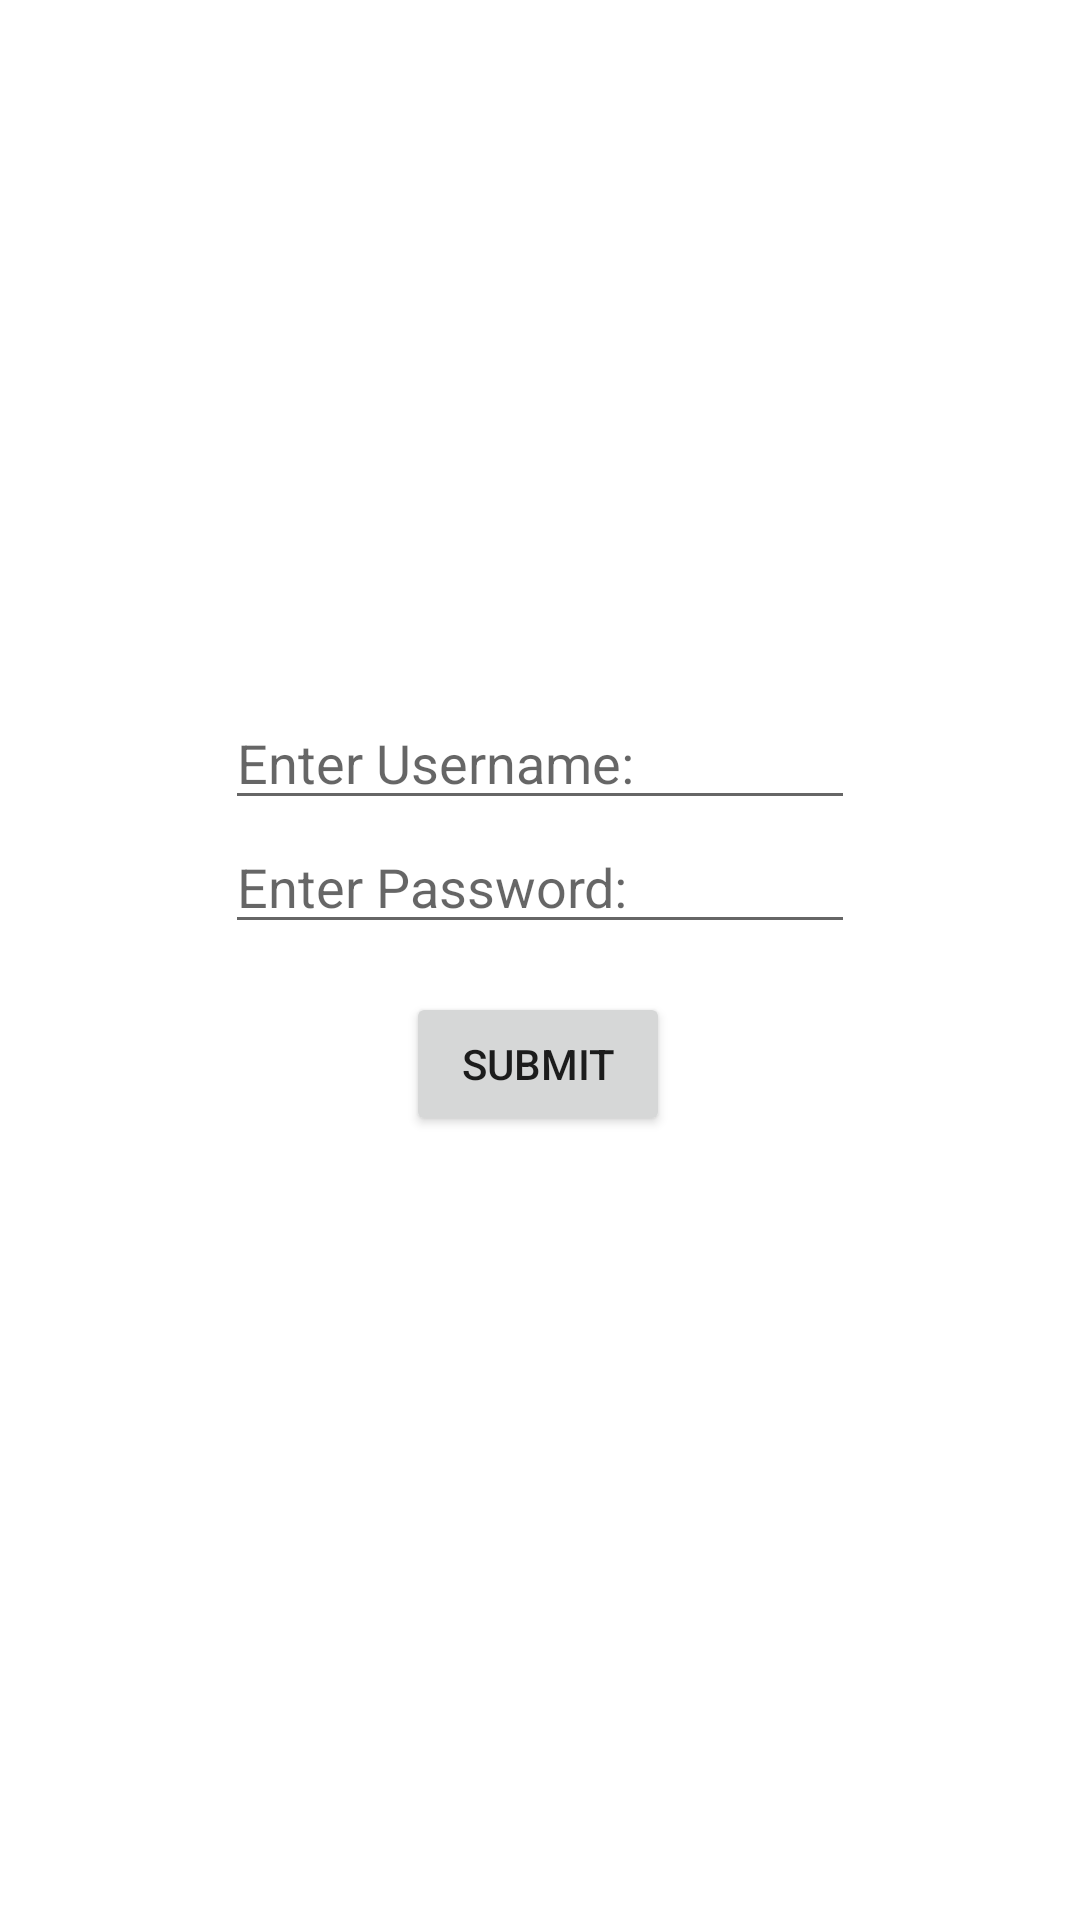

Write the Android layout XML for this screen, with the resource values it uses.
<!-- AndroidManifest.xml: application theme Theme.EventTrakingApp -->
<!-- res/layout/activity_display_new_user.xml -->
<?xml version="1.0" encoding="utf-8"?>
<androidx.constraintlayout.widget.ConstraintLayout xmlns:android="http://schemas.android.com/apk/res/android"
    xmlns:app="http://schemas.android.com/apk/res-auto"
    xmlns:tools="http://schemas.android.com/tools"
    android:layout_width="match_parent"
    android:layout_height="match_parent"
    tools:context=".DisplayNewUserActivity">

    <EditText
        android:id="@+id/editTextTextPersonName"
        android:layout_width="wrap_content"
        android:layout_height="wrap_content"
        android:layout_marginTop="232dp"
        android:ems="10"
        android:hint="@string/enter_username"
        android:inputType="textPersonName"
        app:layout_constraintEnd_toEndOf="parent"
        app:layout_constraintStart_toStartOf="parent"
        app:layout_constraintTop_toTopOf="parent" />

    <EditText
        android:id="@+id/editTextTextPersonName4"
        android:layout_width="wrap_content"
        android:layout_height="wrap_content"
        android:layout_marginBottom="16dp"
        android:ems="10"
        android:hint="@string/enter_password"
        android:inputType="textPersonName"
        app:layout_constraintBottom_toBottomOf="parent"
        app:layout_constraintEnd_toEndOf="parent"
        app:layout_constraintStart_toStartOf="parent"
        app:layout_constraintTop_toBottomOf="@+id/editTextTextPersonName"
        app:layout_constraintVertical_bias="0.0" />

    <Button
        android:id="@+id/button3"
        android:layout_width="wrap_content"
        android:layout_height="wrap_content"
        android:layout_marginTop="16dp"
        android:onClick="submit"
        android:text="@string/button_submit"
        app:layout_constraintBottom_toBottomOf="parent"
        app:layout_constraintEnd_toEndOf="parent"
        app:layout_constraintHorizontal_bias="0.498"
        app:layout_constraintStart_toStartOf="parent"
        app:layout_constraintTop_toBottomOf="@+id/editTextTextPersonName4"
        app:layout_constraintVertical_bias="0.0" />
</androidx.constraintlayout.widget.ConstraintLayout>
<!-- resources referenced by this layout -->
<resources>
  <string name="button_submit">Submit</string>
  <string name="enter_password">Enter Password:</string>
  <string name="enter_username">Enter Username:</string>
  <style name="Theme.EventTrakingApp" parent="Theme.MaterialComponents.DayNight.DarkActionBar">
          
          <item name="colorPrimary">@color/purple_500</item>
          <item name="colorPrimaryVariant">@color/purple_700</item>
          <item name="colorOnPrimary">@color/white</item>
          
          <item name="colorSecondary">@color/teal_200</item>
          <item name="colorSecondaryVariant">@color/teal_700</item>
          <item name="colorOnSecondary">@color/black</item>
          
          <item name="android:statusBarColor" tools:targetApi="l">?attr/colorPrimaryVariant</item>
          
      </style>
  <color name="purple_500">#9C27B0</color>
  <color name="purple_700">#7B1FA2</color>
  <color name="white">#FFF</color>
  <color name="teal_200">#80CBC4</color>
  <color name="teal_700">#00796B</color>
  <color name="black">#000000</color>
</resources>
